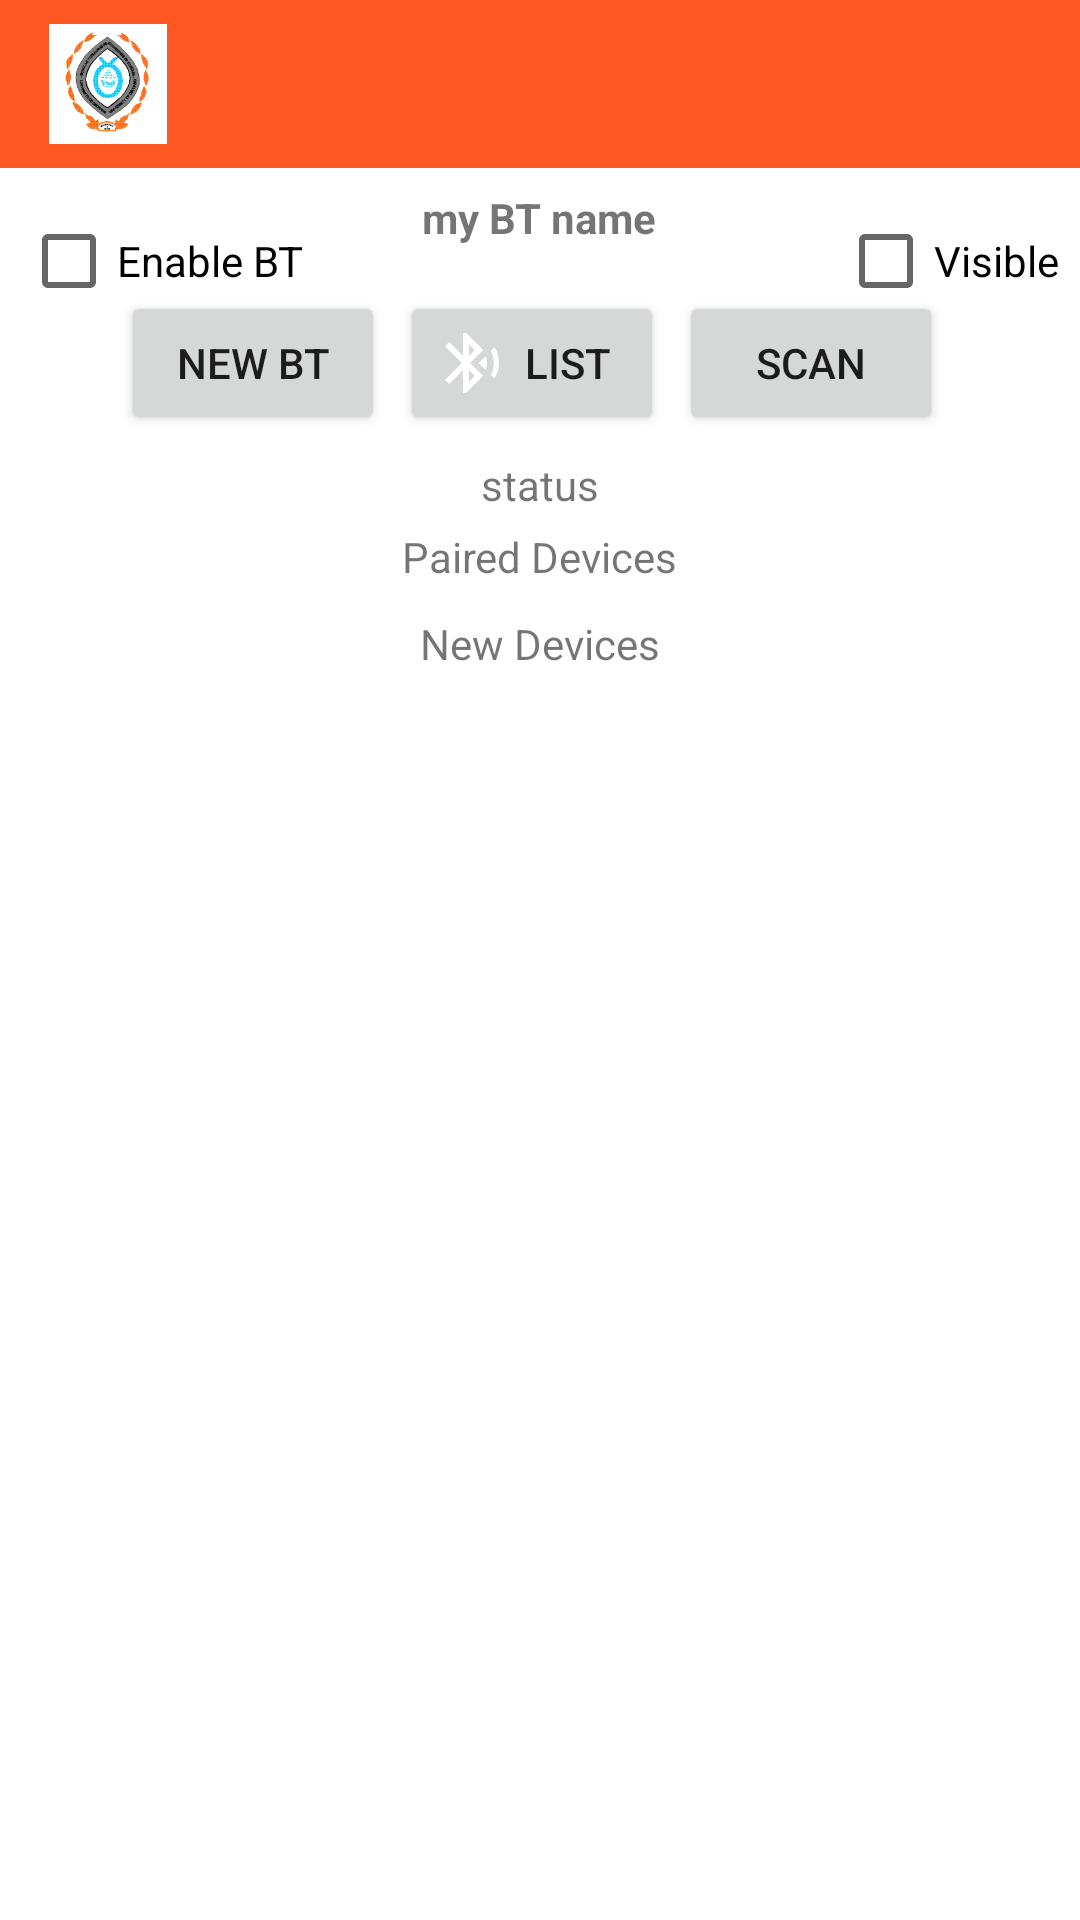

The Android layout XML behind this screen, and the referenced resources:
<!-- AndroidManifest.xml: application theme Theme.BluetoothApp -->
<!-- res/layout/activity_main.xml -->
<?xml version="1.0" encoding="utf-8"?>
<LinearLayout xmlns:android="http://schemas.android.com/apk/res/android"
    xmlns:app="http://schemas.android.com/apk/res-auto"
    xmlns:tools="http://schemas.android.com/tools"
    android:layout_width="match_parent"
    android:layout_height="match_parent"
    android:gravity="center_horizontal"
    android:orientation="vertical"
    tools:context=".MainActivity">

    <androidx.appcompat.widget.Toolbar
        android:id="@+id/toolbar"
        android:layout_width="match_parent"
        android:layout_height="?attr/actionBarSize"
        android:background="@color/orange"
        app:titleTextColor="@color/white">

        <ImageView
            android:layout_width="40dp"
            android:layout_height="40dp"
            android:src="@drawable/udslogo" />

    </androidx.appcompat.widget.Toolbar>

    <RelativeLayout
        android:layout_width="match_parent"
        android:layout_height="wrap_content"
        android:padding="7dp">


        <CheckBox
            android:id="@+id/enable_bt"
            android:layout_width="wrap_content"
            android:layout_height="wrap_content"
            android:text="@string/enable_bt" />

        <CheckBox
            android:id="@+id/visible_bt"
            android:layout_width="wrap_content"
            android:layout_height="wrap_content"
            android:layout_alignParentRight="true"
            android:text="@string/visible" />

        <TextView
            android:id="@+id/name_bt"
            android:layout_width="wrap_content"
            android:layout_height="wrap_content"
            android:layout_centerHorizontal="true"
            android:text="@string/my_bt_name"
            android:textStyle="bold" />

        <LinearLayout
            android:id="@+id/layout_bt"
            android:layout_width="wrap_content"
            android:layout_height="wrap_content"
            android:layout_below="@+id/name_bt"
            android:layout_centerHorizontal="true"
            android:layout_marginTop="15dp"
            android:orientation="horizontal">

            <Button
                android:id="@+id/btn_newBt"
                android:layout_width="wrap_content"
                android:layout_height="wrap_content"
                android:layout_marginRight="5dp"
                android:text="new Bt" />

            <Button
                android:id="@+id/search_bt"
                android:layout_width="wrap_content"
                android:layout_height="wrap_content"
                android:layout_marginRight="5dp"
                android:drawableLeft="@drawable/baseline_bluetooth_searching_24"
                android:text="List" />

            <Button
                android:id="@+id/bt_scan"
                android:layout_width="wrap_content"
                android:layout_height="wrap_content"
                android:layout_marginRight="5dp"
                android:text="@string/scan" />

        </LinearLayout>
    </RelativeLayout>

    <TextView
        android:id="@+id/tv_status"
        android:layout_width="wrap_content"
        android:layout_height="wrap_content"
        android:text="status" />

    <LinearLayout
        android:id="@+id/layout_lists"
        android:layout_width="match_parent"
        android:layout_height="wrap_content"
        android:gravity="center_horizontal"
        android:orientation="vertical">

        <TextView
            android:id="@+id/tv_pairedDevices"
            android:layout_width="wrap_content"
            android:layout_height="wrap_content"
            android:layout_margin="5dp"
            android:text="@string/paired_devices" />

        <ListView
            android:id="@+id/list_view"
            android:layout_width="match_parent"
            android:layout_height="wrap_content"
            android:visibility="gone" />

        <TextView
            android:id="@+id/tv_newDevices"
            android:layout_width="wrap_content"
            android:layout_height="wrap_content"
            android:layout_margin="5dp"
            android:text="New Devices" />

        <ListView
            android:id="@+id/list_view_newDevices"
            android:layout_width="match_parent"
            android:layout_height="wrap_content"
            android:layout_below="@+id/tv_newDevices"
            android:visibility="gone" />

    </LinearLayout>


    <ScrollView
        android:id="@+id/layout_msg_et"
        android:layout_width="match_parent"
        android:layout_height="wrap_content"
        android:visibility="gone">

        <LinearLayout
            android:layout_width="match_parent"
            android:layout_height="wrap_content"
            android:layout_marginTop="10dp"
            android:orientation="vertical"
            >

            <TextView
                android:layout_width="wrap_content"
                android:layout_height="wrap_content"
                android:text="Messages"/>

            <androidx.recyclerview.widget.RecyclerView
                android:id="@+id/recyclerMsg"
                android:layout_width="match_parent"
                android:layout_height="wrap_content"
                android:layout_margin="2dp"/>

            <LinearLayout
                android:layout_width="match_parent"
                android:layout_height="wrap_content"
                android:orientation="horizontal">

                <EditText
                    android:id="@+id/et_msg"
                    android:layout_width="0dp"
                    android:layout_height="wrap_content"
                    android:layout_weight="1"
                    android:hint="@string/enter_message"

                    />

                <Button
                    android:id="@+id/btn_send"
                    android:layout_width="wrap_content"
                    android:layout_height="wrap_content"
                    android:text="@string/send" />
            </LinearLayout>

        </LinearLayout>
    </ScrollView>


</LinearLayout>
<!-- resources referenced by this layout -->
<resources>
  <color name="orange">#FF5722</color>
  <color name="white">#FFFFFFFF</color>
  <!-- drawable baseline_bluetooth_searching_24 (drawable) -->
  <vector android:autoMirrored="true" android:height="24dp"
      android:tint="#ffffff" android:viewportHeight="24"
      android:viewportWidth="24" android:width="24dp" xmlns:android="http://schemas.android.com/apk/res/android">
      <path android:fillColor="@android:color/white" android:pathData="M14.24,12.01l2.32,2.32c0.28,-0.72 0.44,-1.51 0.44,-2.33 0,-0.82 -0.16,-1.59 -0.43,-2.31l-2.33,2.32zM19.53,6.71l-1.26,1.26c0.63,1.21 0.98,2.57 0.98,4.02s-0.36,2.82 -0.98,4.02l1.2,1.2c0.97,-1.54 1.54,-3.36 1.54,-5.31 -0.01,-1.89 -0.55,-3.67 -1.48,-5.19zM15.71,7.71L10,2L9,2v7.59L4.41,5 3,6.41 8.59,12 3,17.59 4.41,19 9,14.41L9,22h1l5.71,-5.71 -4.3,-4.29 4.3,-4.29zM11,5.83l1.88,1.88L11,9.59L11,5.83zM12.88,16.29L11,18.17v-3.76l1.88,1.88z"/>
  </vector>
  <!-- drawable udslogo: png bitmap (drawable, 67904 bytes) -->
  <string name="enable_bt">Enable BT</string>
  <string name="enter_message">enter message</string>
  <string name="my_bt_name">my BT name</string>
  <string name="paired_devices">Paired Devices</string>
  <string name="scan">Scan</string>
  <string name="send">send</string>
  <string name="visible">Visible</string>
  <style name="Theme.BluetoothApp" parent="Theme.MaterialComponents.DayNight.NoActionBar">
          
          <item name="colorPrimary">@color/purple_500</item>
          <item name="colorPrimaryVariant">@color/purple_700</item>
          <item name="colorOnPrimary">@color/white</item>
          
          <item name="colorSecondary">@color/teal_200</item>
          <item name="colorSecondaryVariant">@color/teal_700</item>
          <item name="colorOnSecondary">@color/black</item>
          
          <item name="android:statusBarColor">?attr/colorPrimaryVariant</item>
          
      </style>
  <color name="purple_500">#FF6200EE</color>
  <color name="purple_700">#FF3700B3</color>
  <color name="teal_200">#FF03DAC5</color>
  <color name="teal_700">#FF018786</color>
  <color name="black">#FF000000</color>
</resources>
